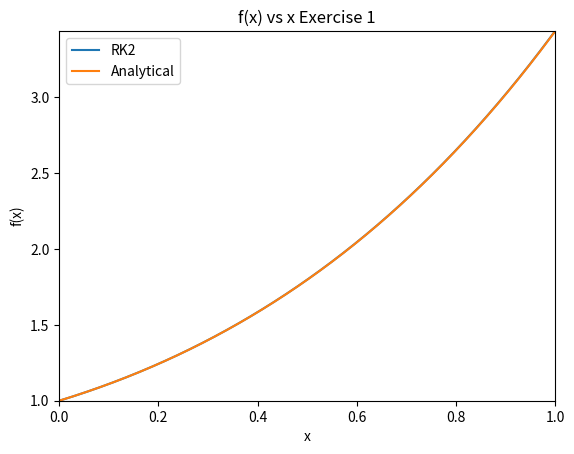

This figure's Python source:
"""
[redacted]
Overview: Solve an example ODE using RK2 and RK4
"""

import numpy as np
import matplotlib.pyplot as plt

#==============================================================================
def makePlot(x,y,name):
    """
    Overview: Make a plot of x vs y
    """
    plt.plot(x,y,label = name)
    plt.title("f(x) vs x Exercise 1")
    plt.xlabel("x")
    plt.ylabel("f(x)")
    plt.xlim(x[0],x[len(x) -1])
    plt.ylim(min(y),max(y))
    plt.legend(loc = "best")
    plt.grid()
#==============================================================================

#==============================================================================
def analyticalExerciseOne(x):
    """
    Overview: Analytical solution to exercise one
    """
    return (2 * np.exp(x)) - x - 1
#==============================================================================

#==============================================================================
def f(x,y):
    """
    Overview: Return the result of the function x + y
    """
    return x + y
#==============================================================================

#==============================================================================
def exerciseOne():
    start = 0
    end = 1
    steps = 1000
    xRange = np.linspace(start,end,steps)
    h = xRange[1] - xRange[0]
    yRange = []
    anliY = []
    y = 1

    for x in xRange:
        if x == 0:
            yRange.append(1)
        else:
            k1 = h * f(x,y)
            k2 = h * f(x + (h / 2), y + (k1/2))
            y += k2
            yRange.append(y)
        anliY.append(analyticalExerciseOne(x))
    print(xRange,yRange,anliY)
    makePlot(xRange,yRange,"RK2")
    makePlot(xRange,anliY,"Analytical")
    plt.show()
#==============================================================================
exerciseOne()
